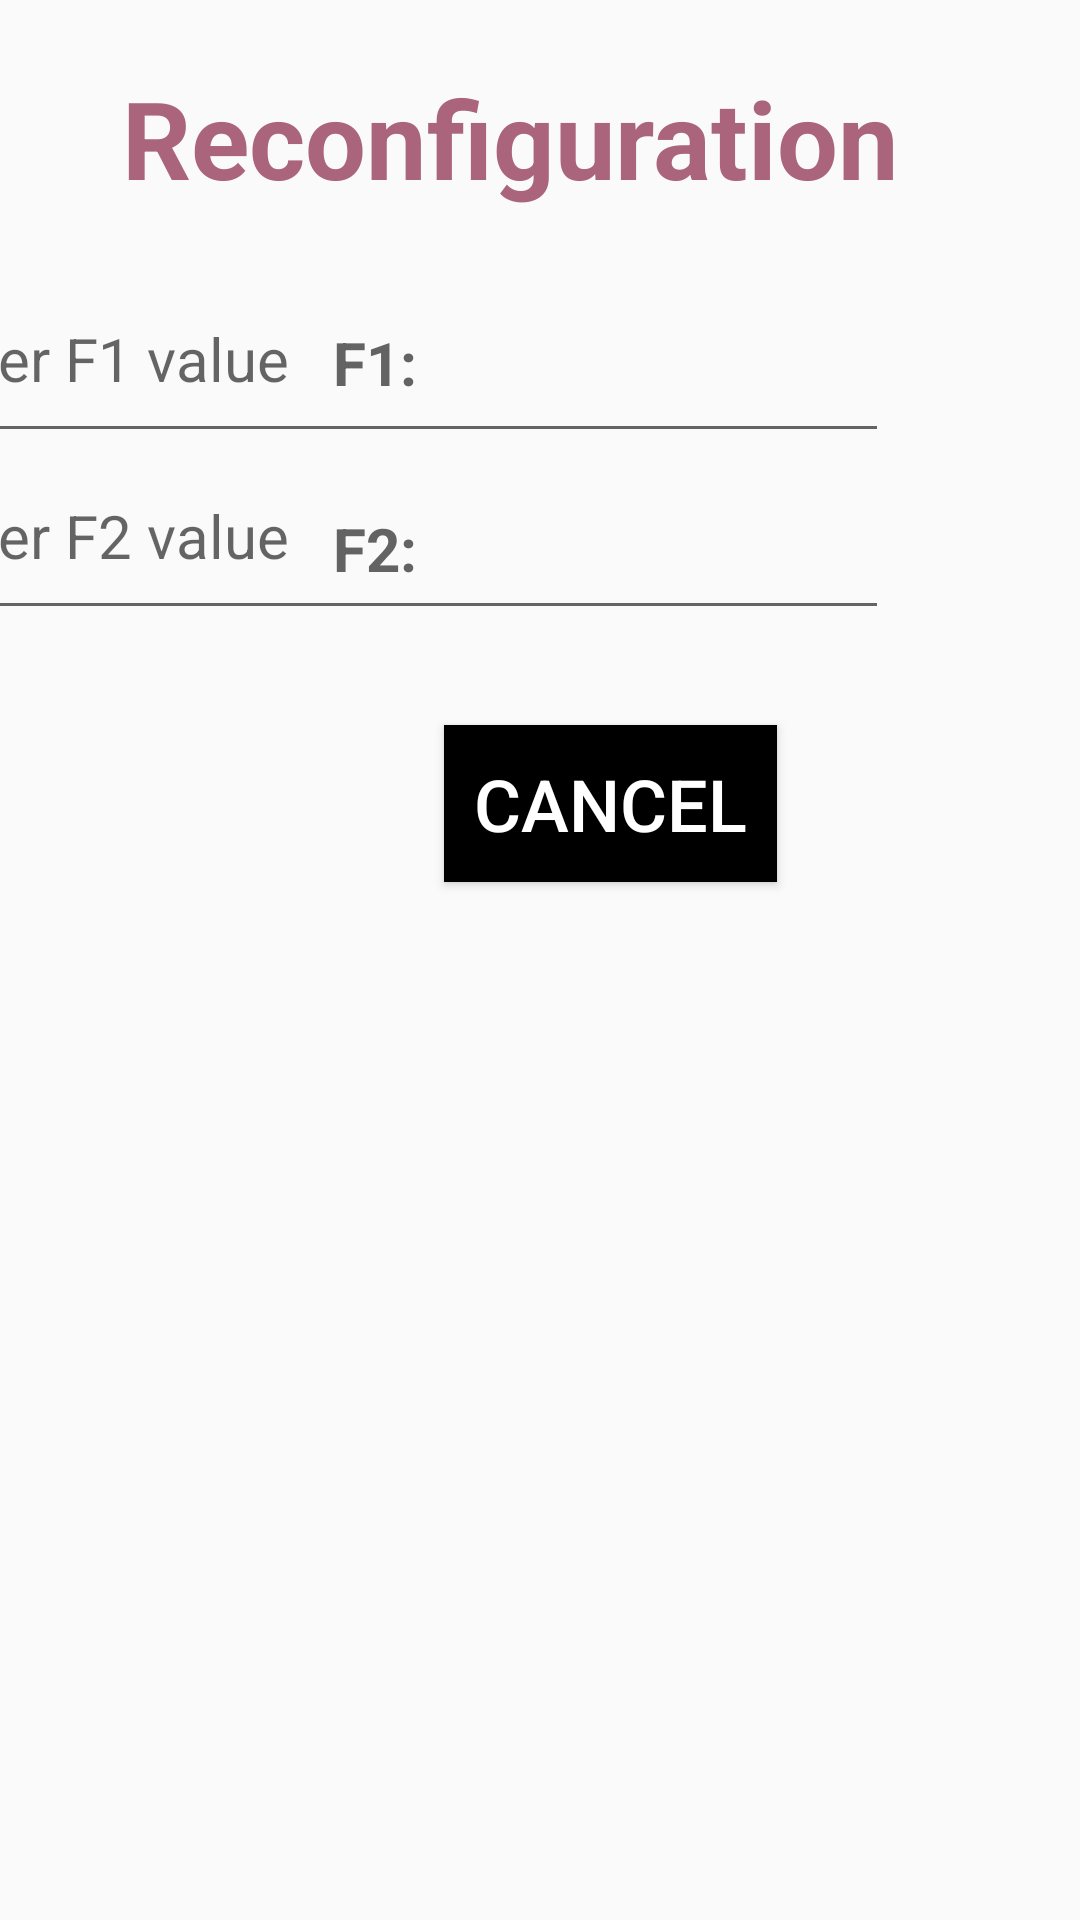

Produce the Android XML layout that renders to this screen, including the resource entries it uses.
<!-- AndroidManifest.xml: application theme AppTheme -->
<!-- res/layout/activity_reconfigure.xml -->
<?xml version="1.0" encoding="utf-8"?>
<androidx.constraintlayout.widget.ConstraintLayout
    xmlns:android="http://schemas.android.com/apk/res/android"
    xmlns:app="http://schemas.android.com/apk/res-auto"
    xmlns:tools="http://schemas.android.com/tools"
    android:id="@+id/reconfigure_layout"
    android:layout_width="match_parent"
    android:layout_height="match_parent"
    tools:context="com.example.MDP_Android.ui.main.ReconfigureFragment">

    <TextView
        android:id="@+id/reconfigureTitleTextView"
        android:layout_width="500dp"
        android:layout_height="60dp"
        android:layout_marginTop="16dp"
        android:layout_marginEnd="8dp"
        android:gravity="center"
        android:text="@string/reconfiguration"
        android:textColor="@color/colorAccent"
        android:textSize="36sp"
        android:textStyle="bold"
        app:layout_constraintEnd_toEndOf="parent"
        app:layout_constraintHorizontal_bias="0.543"
        app:layout_constraintStart_toStartOf="parent"
        app:layout_constraintTop_toTopOf="parent" />

    <TextView
        android:id="@+id/f1TitleTextView"
        android:layout_width="130dp"
        android:layout_height="50dp"
        android:layout_marginStart="60dp"
        android:layout_marginLeft="60dp"
        android:layout_marginTop="20dp"
        android:gravity="center"
        android:text="@string/f1Title"
        android:textSize="20sp"
        android:textStyle="bold"
        android:textColor="@color/colorBlack"
        app:layout_constraintStart_toStartOf="parent"
        app:layout_constraintTop_toBottomOf="@+id/reconfigureTitleTextView" />

    <EditText
        android:id="@+id/f2ValueEditText"
        android:layout_width="330dp"
        android:layout_height="55dp"
        android:layout_marginTop="4dp"
        android:layout_marginEnd="64dp"
        android:layout_marginRight="64dp"
        android:ems="10"
        android:gravity="left"
        android:hint="@string/f2Placeholder"
        android:inputType="textShortMessage|textPersonName"
        android:textSize="20sp"
        app:layout_constraintEnd_toEndOf="parent"
        app:layout_constraintHorizontal_bias="1.0"
        app:layout_constraintStart_toEndOf="@+id/f2TitleTextView"
        app:layout_constraintTop_toBottomOf="@+id/f1ValueEditText" />

    <TextView
        android:id="@+id/f2TitleTextView"
        android:layout_width="130dp"
        android:layout_height="50dp"
        android:layout_marginStart="60dp"
        android:layout_marginLeft="60dp"
        android:layout_marginTop="12dp"
        android:gravity="center"
        android:text="@string/f2Title"
        android:textSize="20sp"
        android:textStyle="bold"
        android:textColor="@color/colorBlack"
        app:layout_constraintStart_toStartOf="parent"
        app:layout_constraintTop_toBottomOf="@+id/f1TitleTextView" />

    <EditText
        android:id="@+id/f1ValueEditText"
        android:layout_width="330dp"
        android:layout_height="55dp"
        android:layout_marginTop="20dp"
        android:layout_marginEnd="64dp"
        android:layout_marginRight="64dp"
        android:ems="10"
        android:gravity="left"
        android:hint="@string/f1Placeholder"
        android:inputType="textShortMessage|textPersonName"
        android:textSize="20sp"
        app:layout_constraintEnd_toEndOf="parent"
        app:layout_constraintHorizontal_bias="1.0"
        app:layout_constraintStart_toEndOf="@+id/f1TitleTextView"
        app:layout_constraintTop_toBottomOf="@+id/reconfigureTitleTextView" />

    <Button
        android:id="@+id/saveBtn"
        android:layout_width="wrap_content"
        android:layout_height="wrap_content"
        android:layout_marginStart="112dp"
        android:layout_marginLeft="112dp"
        android:layout_marginTop="16dp"
        android:layout_marginBottom="8dp"
        android:background="@color/colorAbyss"
        android:onClick="Save"
        android:text="SAVE"
        android:textColor="#FFFFFF"
        android:textSize="24dp"
        android:padding="10dp"
        app:layout_constraintBottom_toBottomOf="parent"
        app:layout_constraintEnd_toEndOf="parent"
        app:layout_constraintHorizontal_bias="0.0"
        app:layout_constraintStart_toEndOf="@+id/cancelReconfigureBtn"
        app:layout_constraintTop_toBottomOf="@+id/f2ValueEditText"
        app:layout_constraintVertical_bias="0.044" />

    <Button
        android:id="@+id/cancelReconfigureBtn"
        android:layout_width="wrap_content"
        android:layout_height="wrap_content"
        android:layout_marginStart="148dp"
        android:layout_marginLeft="148dp"
        android:layout_marginTop="16dp"
        android:layout_marginBottom="8dp"
        android:background="@color/colorAbyss"
        android:onClick="Cancel"
        android:text="CANCEL"
        android:textColor="#FFFFFF"
        android:textSize="24dp"
        android:padding="10dp"
        app:layout_constraintBottom_toBottomOf="parent"
        app:layout_constraintStart_toStartOf="parent"
        app:layout_constraintTop_toBottomOf="@+id/f2ValueEditText"
        app:layout_constraintVertical_bias="0.044" />

</androidx.constraintlayout.widget.ConstraintLayout>
<!-- resources referenced by this layout -->
<resources>
  <color name="colorAbyss">#000000</color>
  <color name="colorAccent">#aa647b </color>
  <color name="colorBlack">#636363</color>
  <string name="f1Placeholder">Enter F1 value</string>
  <string name="f1Title">F1:</string>
  <string name="f2Placeholder">Enter F2 value</string>
  <string name="f2Title">F2:</string>
  <string name="reconfiguration">Reconfiguration</string>
  <style name="AppTheme" parent="Theme.AppCompat.Light.DarkActionBar">
          
          <item name="colorPrimary">@color/colorPrimary</item>
          <item name="colorPrimaryDark">@color/colorBlue</item>
          <item name="colorAccent">@color/colorAccent</item>
      </style>
  <color name="colorPrimary">#f48fb1</color>
  <color name="colorBlue">#1E88E5</color>
</resources>
